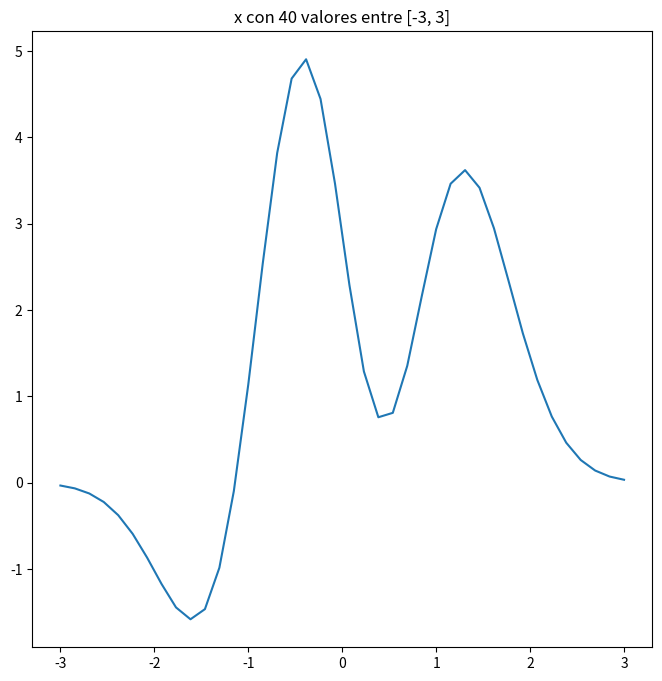

Python code for this plot:
import matplotlib.pyplot as plt
import numpy as np

figure = plt.figure(figsize=(8,8))
axes = figure.add_subplot()

# Modifica el código que genera la variable x para que sean 40 valores entre el [-3,3]
x = np.linspace(-3, 3, 40)

y = 3*(1 - x)**2 * np.exp(-x**2 ) - 10*(x/5 - x**3 )*np.exp(-x**2 ) - 1./3*np.exp(-(x + 1)**2 )
axes.plot(x, y)
axes.set_title("x con 40 valores entre [-3, 3]")
plt.show()
